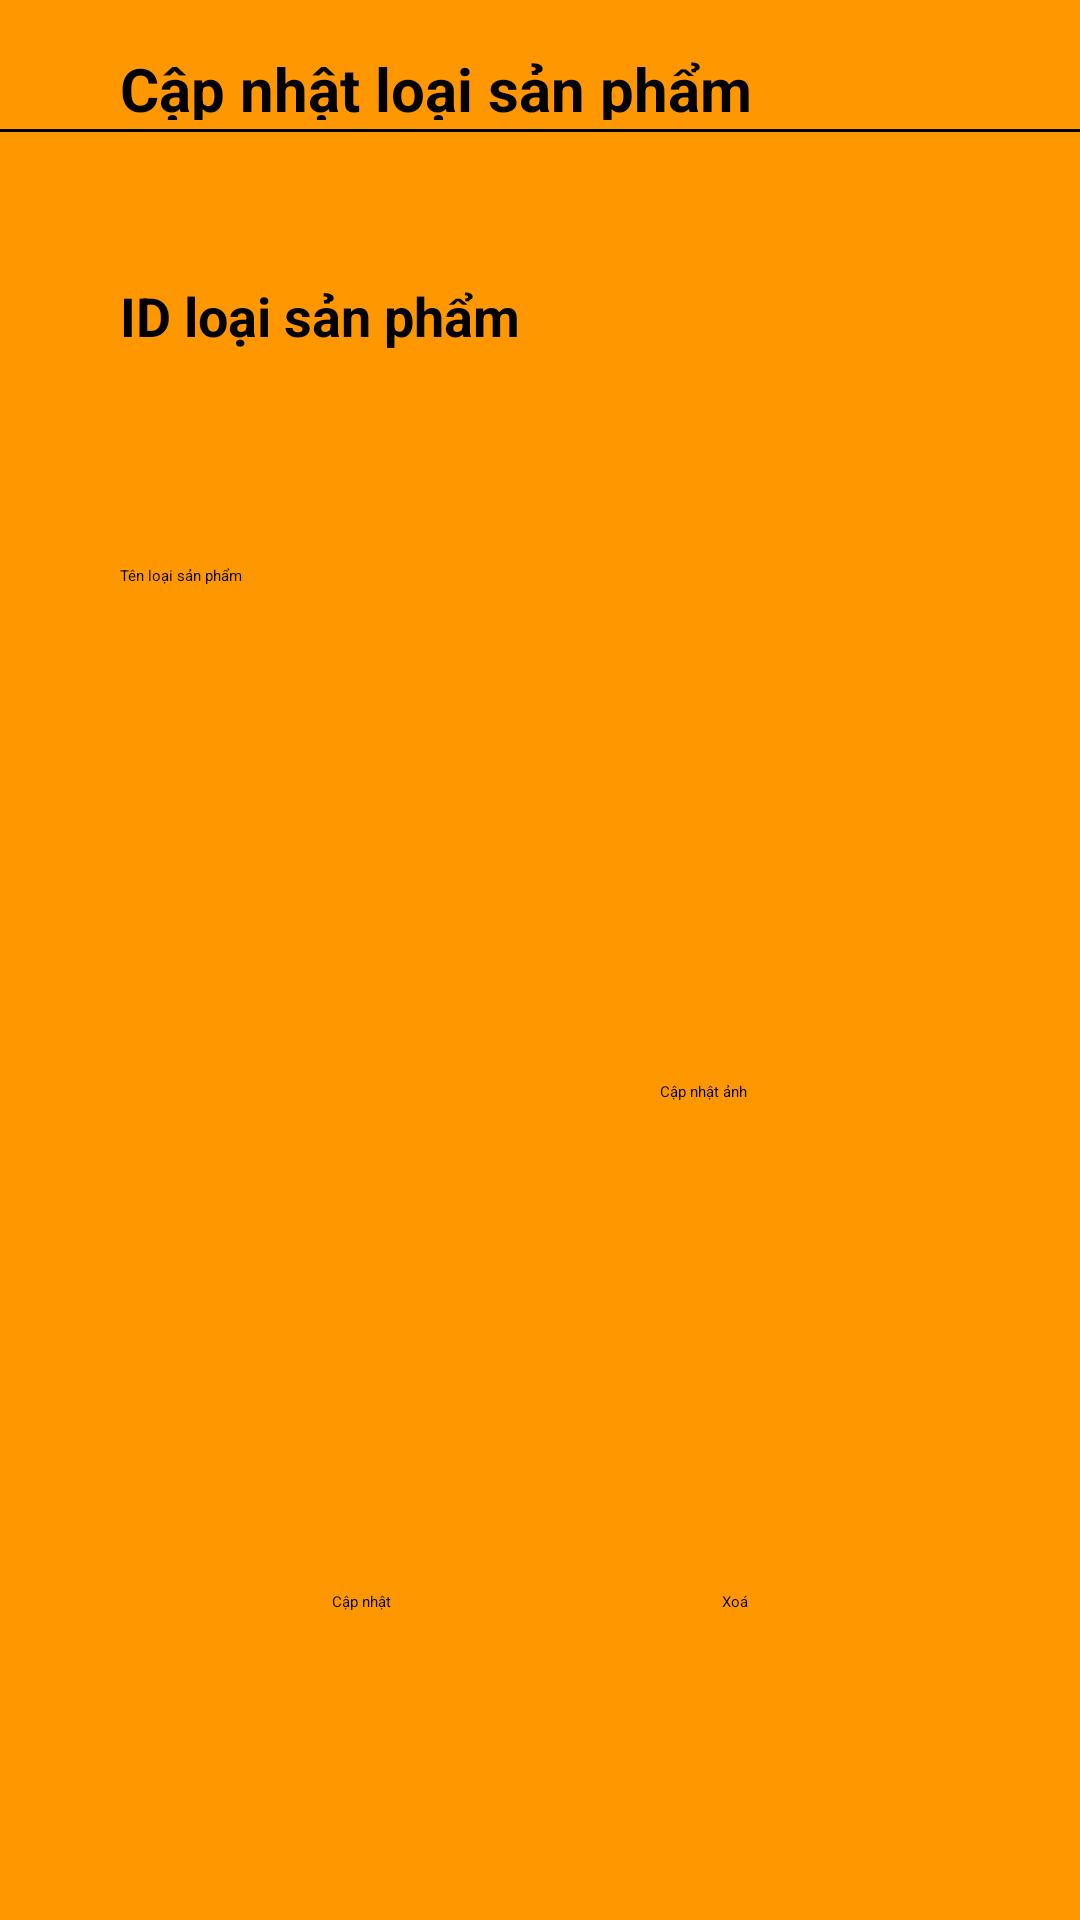

Reconstruct the res/layout file that produces this screen, plus the resources it refers to.
<!-- AndroidManifest.xml: application theme Theme.PRM392_Shopping_Project -->
<!-- res/layout/activity_update_category.xml -->
<?xml version="1.0" encoding="utf-8"?>
<androidx.constraintlayout.widget.ConstraintLayout xmlns:android="http://schemas.android.com/apk/res/android"
    xmlns:app="http://schemas.android.com/apk/res-auto"
    xmlns:tools="http://schemas.android.com/tools"
    android:id="@+id/temp"
    android:layout_width="match_parent"
    android:layout_height="match_parent"
    android:background="#FF9800"
    tools:context=".UpdateCategoryActivity"
    tools:layout_editor_absoluteX="3dp"
    tools:layout_editor_absoluteY="66dp">

    <TextView
        android:id="@+id/textViewUpdateCategory"
        android:layout_width="match_parent"
        android:layout_height="24dp"
        android:layout_marginStart="40dp"
        android:layout_marginTop="16dp"
        android:text="Cập nhật loại sản phẩm"
        android:textSize="20dp"
        android:textStyle="bold"
        app:layout_constraintStart_toStartOf="parent"
        app:layout_constraintTop_toTopOf="parent" />

    <View
        android:id="@+id/view"
        android:layout_width="match_parent"
        android:layout_height="1dp"
        android:layout_marginTop="3dp"
        android:background="@color/black"
        app:layout_constraintStart_toStartOf="parent"
        app:layout_constraintTop_toBottomOf="@+id/textViewUpdateCategory" />


    <TextView
        android:id="@+id/textViewUpdateCategoryId"
        android:layout_width="match_parent"
        android:layout_height="wrap_content"
        android:layout_marginStart="40dp"
        android:layout_marginTop="53dp"
        android:text="ID loại sản phẩm"
        android:textColor="@color/black"
        android:textSize="18sp"
        android:textStyle="bold"
        app:layout_constraintStart_toStartOf="parent"
        app:layout_constraintTop_toBottomOf="@+id/textViewUpdateCategory" />

    <EditText
        android:id="@+id/editTextUpdateCategoryName"
        android:layout_width="wrap_content"
        android:layout_height="wrap_content"
        android:layout_marginStart="40dp"
        android:layout_marginTop="71dp"
        android:ems="10"
        android:hint="Tên loại sản phẩm"
        android:inputType="textPersonName"
        android:minHeight="48dp"
        app:layout_constraintStart_toStartOf="parent"
        app:layout_constraintTop_toBottomOf="@+id/textViewUpdateCategoryId" />

    <ImageView
        android:id="@+id/imageViewUpdateCategory"
        android:layout_width="140dp"
        android:layout_height="139dp"
        android:layout_marginStart="40dp"
        android:layout_marginTop="75dp"
        app:layout_constraintStart_toStartOf="parent"
        app:layout_constraintTop_toBottomOf="@+id/editTextUpdateCategoryName"
        tools:srcCompat="@tools:sample/avatars" />

    <Button
        android:id="@+id/buttonUpdateCategory"
        android:layout_width="wrap_content"
        android:layout_height="wrap_content"
        android:layout_marginTop="80dp"
        android:backgroundTint="#4CAF50"
        android:text="Cập nhật"
        app:layout_constraintEnd_toStartOf="@+id/buttonDeleteCategory"
        app:layout_constraintStart_toStartOf="parent"
        app:layout_constraintTop_toBottomOf="@+id/imageViewUpdateCategory" />

    <Button
        android:id="@+id/buttonDeleteCategory"
        android:layout_width="wrap_content"
        android:layout_height="wrap_content"
        android:layout_marginTop="80dp"
        android:backgroundTint="#E34242"
        android:text="Xoá"
        app:layout_constraintEnd_toEndOf="parent"
        app:layout_constraintStart_toEndOf="@+id/buttonUpdateCategory"
        app:layout_constraintTop_toBottomOf="@+id/imageViewUpdateCategory" />

    <Button
        android:id="@+id/buttonUpdateCategoryImage"
        android:layout_width="wrap_content"
        android:layout_height="wrap_content"
        android:layout_marginStart="40dp"
        android:layout_marginTop="124dp"
        android:text="Cập nhật ảnh"
        app:layout_constraintStart_toEndOf="@+id/imageViewUpdateCategory"
        app:layout_constraintTop_toBottomOf="@+id/editTextUpdateCategoryName" />


</androidx.constraintlayout.widget.ConstraintLayout>
<!-- resources referenced by this layout -->
<resources>
  <color name="black">#FF000000</color>
</resources>
